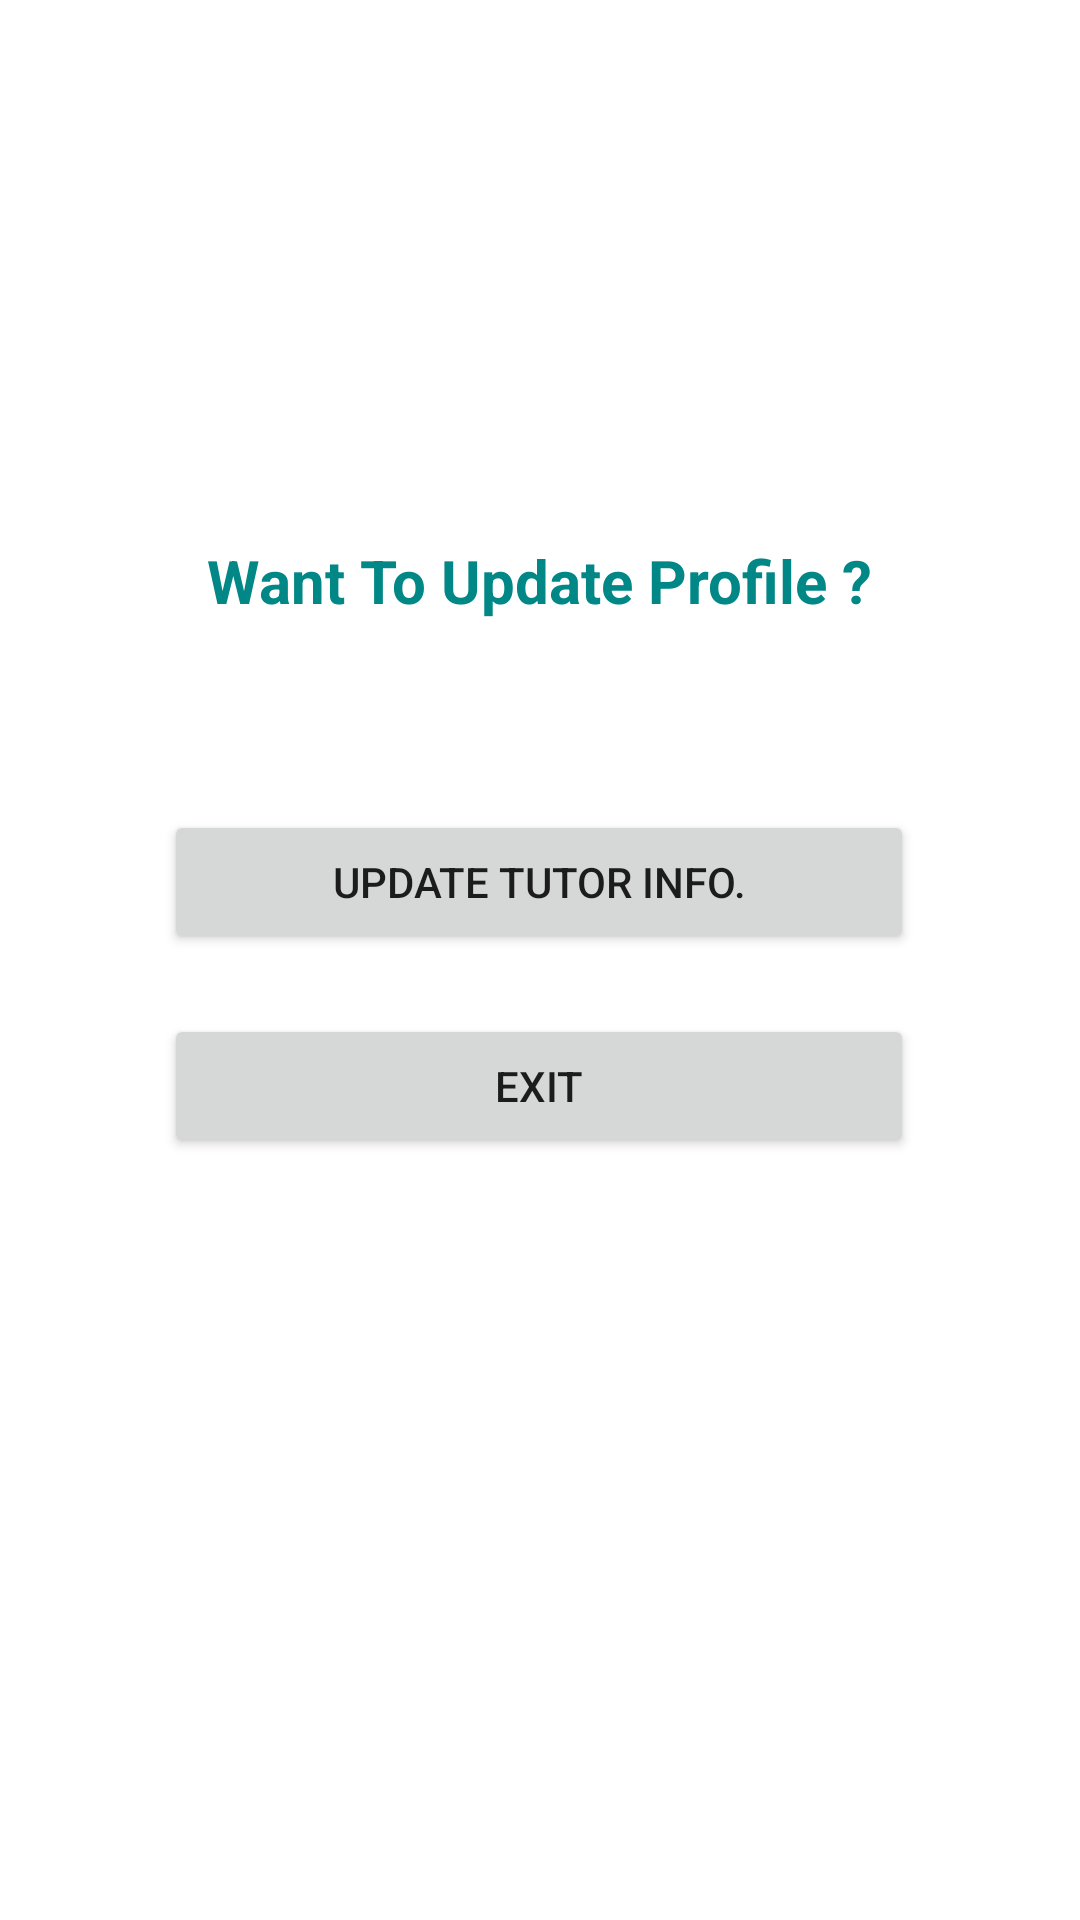

This screen was rendered from an Android layout file. Write that file and the resources it references.
<!-- AndroidManifest.xml: application theme Theme.Tutor_Hiring_App -->
<!-- res/layout/activity_manage_tutor.xml -->
<?xml version="1.0" encoding="utf-8"?>
<androidx.constraintlayout.widget.ConstraintLayout xmlns:android="http://schemas.android.com/apk/res/android"
    xmlns:app="http://schemas.android.com/apk/res-auto"
    xmlns:tools="http://schemas.android.com/tools"
    android:layout_width="match_parent"
    android:layout_height="match_parent"
    tools:context=".ManageTutorActivity">

    <TextView
        android:id="@+id/manage_tutor_activity_choose_text_view"
        android:layout_width="300dp"
        android:layout_height="30dp"
        android:text="@string/manage_tutor_activity_choose_text_view"
        android:textAlignment="center"
        android:textColor="@color/teal_700"
        android:textSize="20sp"
        android:textStyle="bold"
        app:layout_constraintBottom_toBottomOf="parent"
        app:layout_constraintEnd_toEndOf="parent"
        app:layout_constraintHorizontal_bias="0.495"
        app:layout_constraintStart_toStartOf="parent"
        app:layout_constraintTop_toTopOf="parent"
        app:layout_constraintVertical_bias="0.295" />

    <Button
        android:id="@+id/update_tutor_info_button"
        android:layout_width="250dp"
        android:layout_height="48dp"
        android:layout_marginTop="60dp"
        android:text="@string/update_tutor_info_button"
        app:layout_constraintEnd_toEndOf="@+id/manage_tutor_activity_choose_text_view"
        app:layout_constraintStart_toStartOf="@+id/manage_tutor_activity_choose_text_view"
        app:layout_constraintTop_toBottomOf="@+id/manage_tutor_activity_choose_text_view" />

    <Button
        android:id="@+id/manage_tutor_activity_exit_button"
        android:layout_width="250dp"
        android:layout_height="48dp"
        android:layout_marginTop="20dp"
        android:text="@string/manage_tutor_activity_exit_button"
        app:layout_constraintEnd_toEndOf="@+id/update_tutor_info_button"
        app:layout_constraintStart_toStartOf="@+id/update_tutor_info_button"
        app:layout_constraintTop_toBottomOf="@+id/update_tutor_info_button" />
</androidx.constraintlayout.widget.ConstraintLayout>
<!-- resources referenced by this layout -->
<resources>
  <string name="manage_tutor_activity_choose_text_view">Want To Update Profile ?</string>
  <string name="manage_tutor_activity_exit_button">Exit</string>
  <string name="update_tutor_info_button">Update Tutor Info.</string>
  <style name="Theme.Tutor_Hiring_App" parent="Theme.MaterialComponents.DayNight.NoActionBar">
          
          <item name="colorPrimary">@color/purple_500</item>
          <item name="colorPrimaryVariant">@color/purple_700</item>
          <item name="colorOnPrimary">@color/white</item>
          
          <item name="colorSecondary">@color/teal_200</item>
          <item name="colorSecondaryVariant">@color/teal_700</item>
          <item name="colorOnSecondary">@color/black</item>
          
          <item name="android:statusBarColor">?attr/colorPrimaryVariant</item>
          
      </style>
  <!-- not gathered from this repository: default colours our renderer supplied (Android Studio template values) -->
  <color name="purple_500">#FF6200EE</color>
  <color name="purple_700">#FF3700B3</color>
  <color name="teal_200">#FF03DAC5</color>
  <color name="teal_700">#FF018786</color>
  <color name="black">#FF000000</color>
  <color name="white">#FFFFFFFF</color>
</resources>
